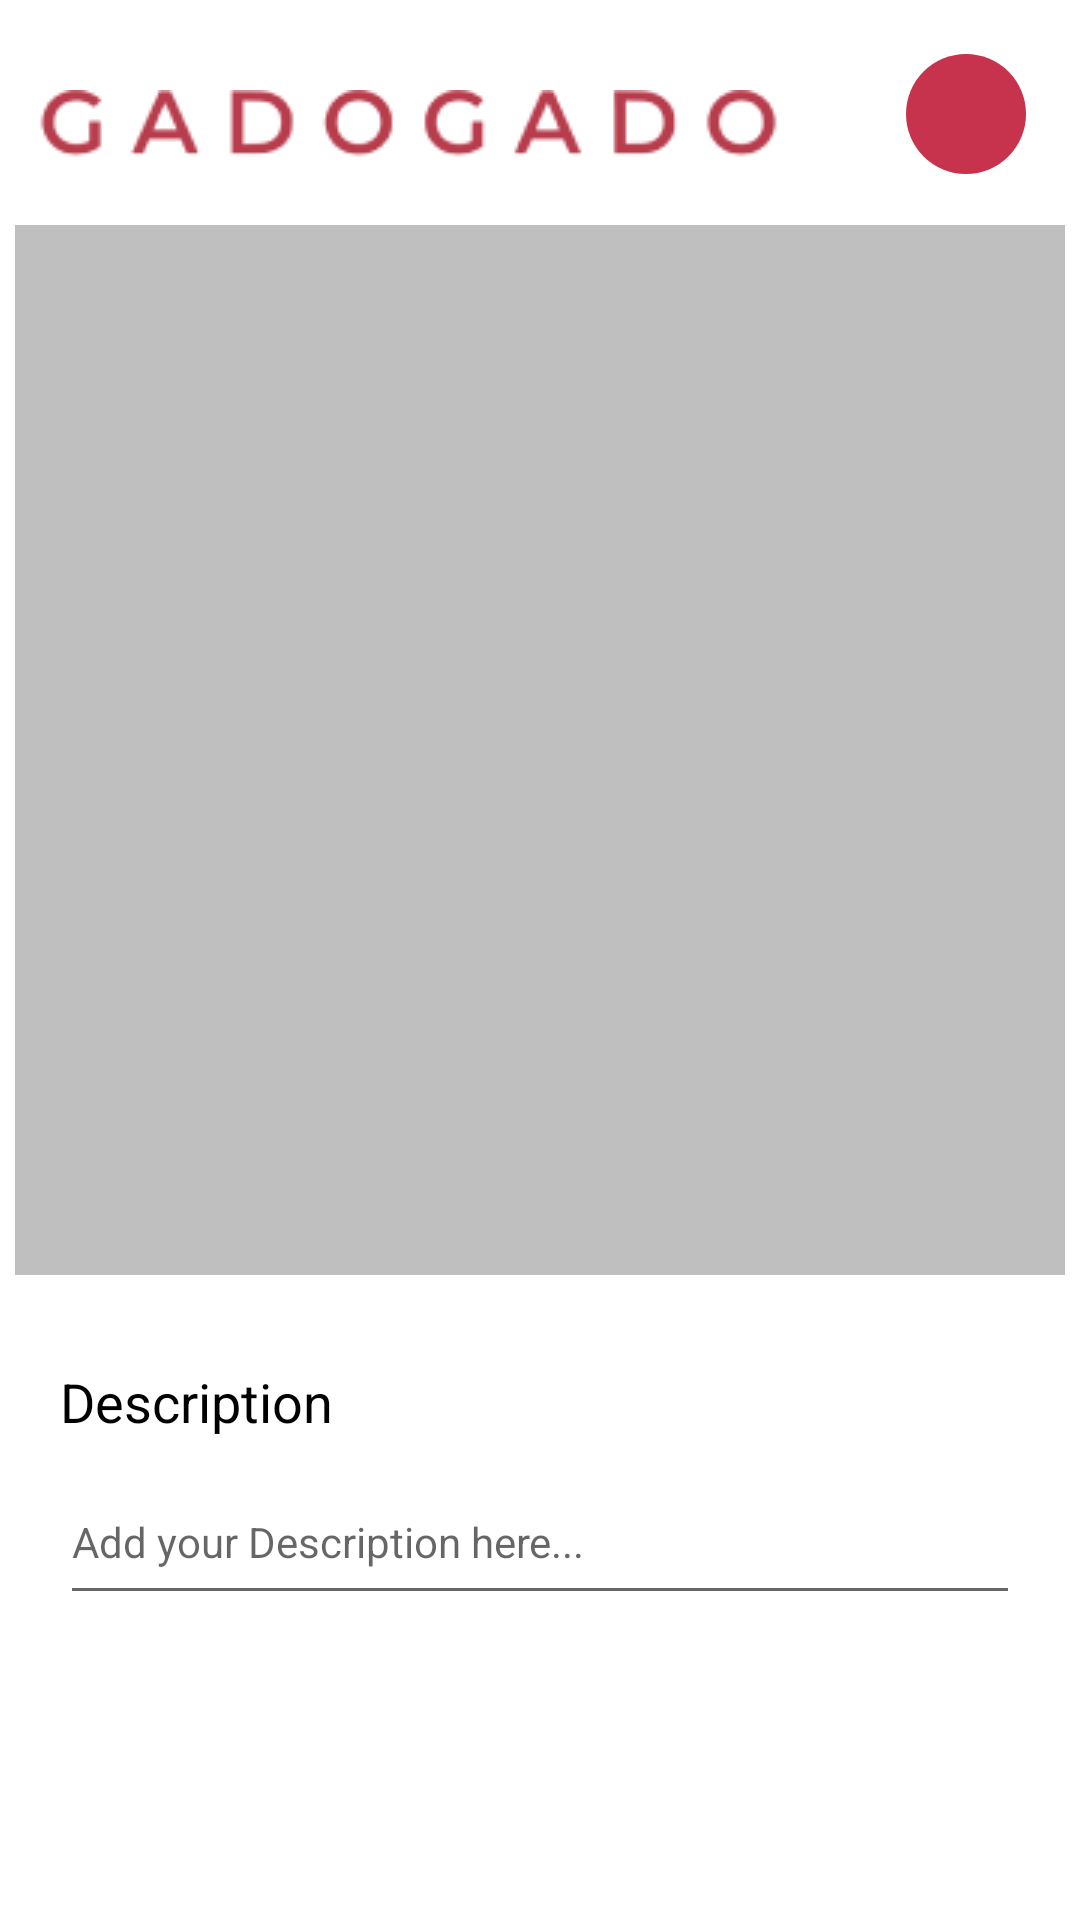

Produce the Android XML layout that renders to this screen, including the resource entries it uses.
<!-- AndroidManifest.xml: application theme Theme.Gadogado -->
<!-- res/layout/fragment_add.xml -->
<?xml version="1.0" encoding="utf-8"?>
<FrameLayout xmlns:android="http://schemas.android.com/apk/res/android"
    xmlns:app="http://schemas.android.com/apk/res-auto"
    xmlns:tools="http://schemas.android.com/tools"
    android:layout_width="match_parent"
    android:layout_height="match_parent"
    tools:context=".Fragments.AddFragment">

    <ImageView
        android:id="@+id/logo"
        android:layout_width="match_parent"
        android:layout_height="wrap_content"
        android:layout_marginTop="30sp"
        android:layout_marginLeft="-90dp"
        android:src="@drawable/logo" />

    <ImageButton
        android:id="@+id/upload_button_addPage"
        android:layout_width="40dp"
        android:layout_height="40dp"
        android:layout_gravity="end"
        android:layout_marginTop="18sp"
        android:layout_marginRight="18dp"
        android:background="@drawable/roundedcorner"
        android:scaleType="centerInside"
        android:src="@drawable/ic_upload"
        app:tint="@color/white" />

    <LinearLayout
        android:layout_width="match_parent"
        android:layout_height="wrap_content"
        android:layout_marginTop="75sp"
        android:orientation="vertical">

        <ImageView
            android:id="@+id/photo_addPage"
            android:layout_width="350dp"
            android:layout_height="350dp"
            android:layout_gravity="center"
            android:background="@color/gray"
            android:scaleType="fitStart"
            android:src="@drawable/ic_image" />

        <TextView
            android:layout_width="wrap_content"
            android:layout_height="wrap_content"
            android:text="Description"
            android:textColor="#000000"
            android:textSize="18dp"
            android:layout_marginTop="30dp"
            android:layout_marginLeft="20dp"/>

        <EditText
            android:id="@+id/description_addPage"
            android:layout_width="match_parent"
            android:layout_height="wrap_content"
            android:hint="Add your Description here..."
            android:ems="10"
            android:gravity="start|top"
            android:inputType="textMultiLine"
            android:textSize="14dp"
            android:layout_marginHorizontal="20dp"
            android:layout_marginTop="10dp"
            android:paddingVertical="15dp"/>

    </LinearLayout>


</FrameLayout>
<!-- resources referenced by this layout -->
<resources>
  <color name="gray">#BFBFBF</color>
  <color name="white">#FFFFFFFF</color>
  <!-- drawable logo: png bitmap (drawable, 6293 bytes) -->
  <!-- drawable roundedcorner (drawable) -->
  <?xml version="1.0" encoding="utf-8"?>
  <shape xmlns:android="http://schemas.android.com/apk/res/android"
      android:shape="rectangle">
  
      <solid android:color="#C7334C" />
      <corners
          android:radius="20dp" />
  
  </shape>
  <style name="Theme.Gadogado" parent="Theme.MaterialComponents.DayNight.NoActionBar">
          
          <item name="colorPrimary">#C7334C</item>
          <item name="colorPrimaryVariant">#5C162E</item>
          <item name="colorOnPrimary">@color/white</item>
          
          <item name="colorSecondary">#D7443E</item>
          <item name="colorSecondaryVariant">#BFBFBF</item>
          <item name="colorOnSecondary">@color/black</item>
          
          <item name="android:statusBarColor" tools:targetApi="l">?attr/colorPrimaryVariant</item>
          
      </style>
  <color name="black">#FF000000</color>
</resources>
